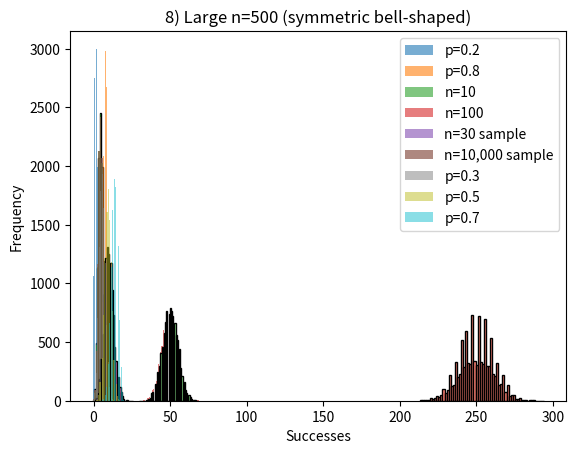

The matplotlib source for this figure:
"""
binomial_distribution_demo.py
Binomial Distribution — 8 Separate Graph Illustrations
Author: OpenAI ChatGPT

Explains:
 - Discrete distribution: counts number of successes in n independent trials
 - Parameters: n (trials), p (success probability)
 - Important in probability, statistics, and ML (classification, coin flips, etc.)
"""

import numpy as np
import matplotlib.pyplot as plt

print("\n===== BINOMIAL DISTRIBUTION: 8 ILLUSTRATIONS (SEPARATE GRAPHS) =====\n")
print("Binomial distribution models the number of successes in n trials.")
print("Use: numpy.random.binomial(n, p, size)\n")

# 1) Basic coin flip (n=10, p=0.5)
x1 = np.random.binomial(10, 0.5, 10000)
plt.hist(x1, bins=11, edgecolor='black', color='skyblue', align='left')
plt.title("1) Coin Flip Example (n=10, p=0.5)")
plt.xlabel("Successes")
plt.ylabel("Frequency")
plt.show()

# 2) Biased coin (p=0.2 vs p=0.8)
x2a = np.random.binomial(10, 0.2, 10000)
x2b = np.random.binomial(10, 0.8, 10000)
plt.hist(x2a, bins=11, alpha=0.6, label="p=0.2", align='left')
plt.hist(x2b, bins=11, alpha=0.6, label="p=0.8", align='left')
plt.legend()
plt.title("2) Effect of Changing Probability (p)")
plt.xlabel("Successes")
plt.ylabel("Frequency")
plt.show()

# 3) Increasing trials (n=10 vs n=100)
x3a = np.random.binomial(10, 0.5, 10000)
x3b = np.random.binomial(100, 0.5, 10000)
plt.hist(x3a, bins=11, alpha=0.6, label="n=10", align='left')
plt.hist(x3b, bins=50, alpha=0.6, label="n=100", align='left')
plt.legend()
plt.title("3) Effect of Increasing Trials (n)")
plt.xlabel("Successes")
plt.ylabel("Frequency")
plt.show()

# 4) Small vs large sample size
x4a = np.random.binomial(10, 0.5, 30)
x4b = np.random.binomial(10, 0.5, 10000)
plt.hist(x4a, bins=11, alpha=0.7, label="n=30 sample", align='left')
plt.hist(x4b, bins=11, alpha=0.7, label="n=10,000 sample", align='left')
plt.legend()
plt.title("4) Sample Size Effect (Noisy vs Smooth)")
plt.xlabel("Successes")
plt.ylabel("Frequency")
plt.show()

# 5) Binomial (n large, p small) approximates Poisson
x5 = np.random.binomial(1000, 0.01, 10000)
plt.hist(x5, bins=30, edgecolor='black')
plt.title("5) Binomial ~ Poisson Approximation (n=1000, p=0.01)")
plt.xlabel("Successes")
plt.ylabel("Frequency")
plt.show()

# 6) Binomial (n large, p ~ 0.5) approximates Normal
x6 = np.random.binomial(100, 0.5, 10000)
plt.hist(x6, bins=50, edgecolor='black', color='lightgreen')
plt.title("6) Binomial ~ Normal Approximation (n=100, p=0.5)")
plt.xlabel("Successes")
plt.ylabel("Frequency")
plt.show()

# 7) Multiple probabilities comparison
x7a = np.random.binomial(20, 0.3, 10000)
x7b = np.random.binomial(20, 0.5, 10000)
x7c = np.random.binomial(20, 0.7, 10000)
plt.hist(x7a, bins=21, alpha=0.5, label="p=0.3", align='left')
plt.hist(x7b, bins=21, alpha=0.5, label="p=0.5", align='left')
plt.hist(x7c, bins=21, alpha=0.5, label="p=0.7", align='left')
plt.legend()
plt.title("7) Comparing Different Probabilities")
plt.xlabel("Successes")
plt.ylabel("Frequency")
plt.show()

# 8) Distribution shape with very high n
x8 = np.random.binomial(500, 0.5, 10000)
plt.hist(x8, bins=60, edgecolor='black', color='salmon')
plt.title("8) Large n=500 (symmetric bell-shaped)")
plt.xlabel("Successes")
plt.ylabel("Frequency")
plt.show()

print("\nSummary / Important Notes:")
print(" - Binomial counts successes out of n independent trials.")
print(" - p controls bias, n controls shape/spread.")
print(" - For large n and small p, Binomial ~ Poisson.")
print(" - For large n and p≈0.5, Binomial ~ Normal.")
print(" - Important in ML classification (yes/no outcomes).\n")
